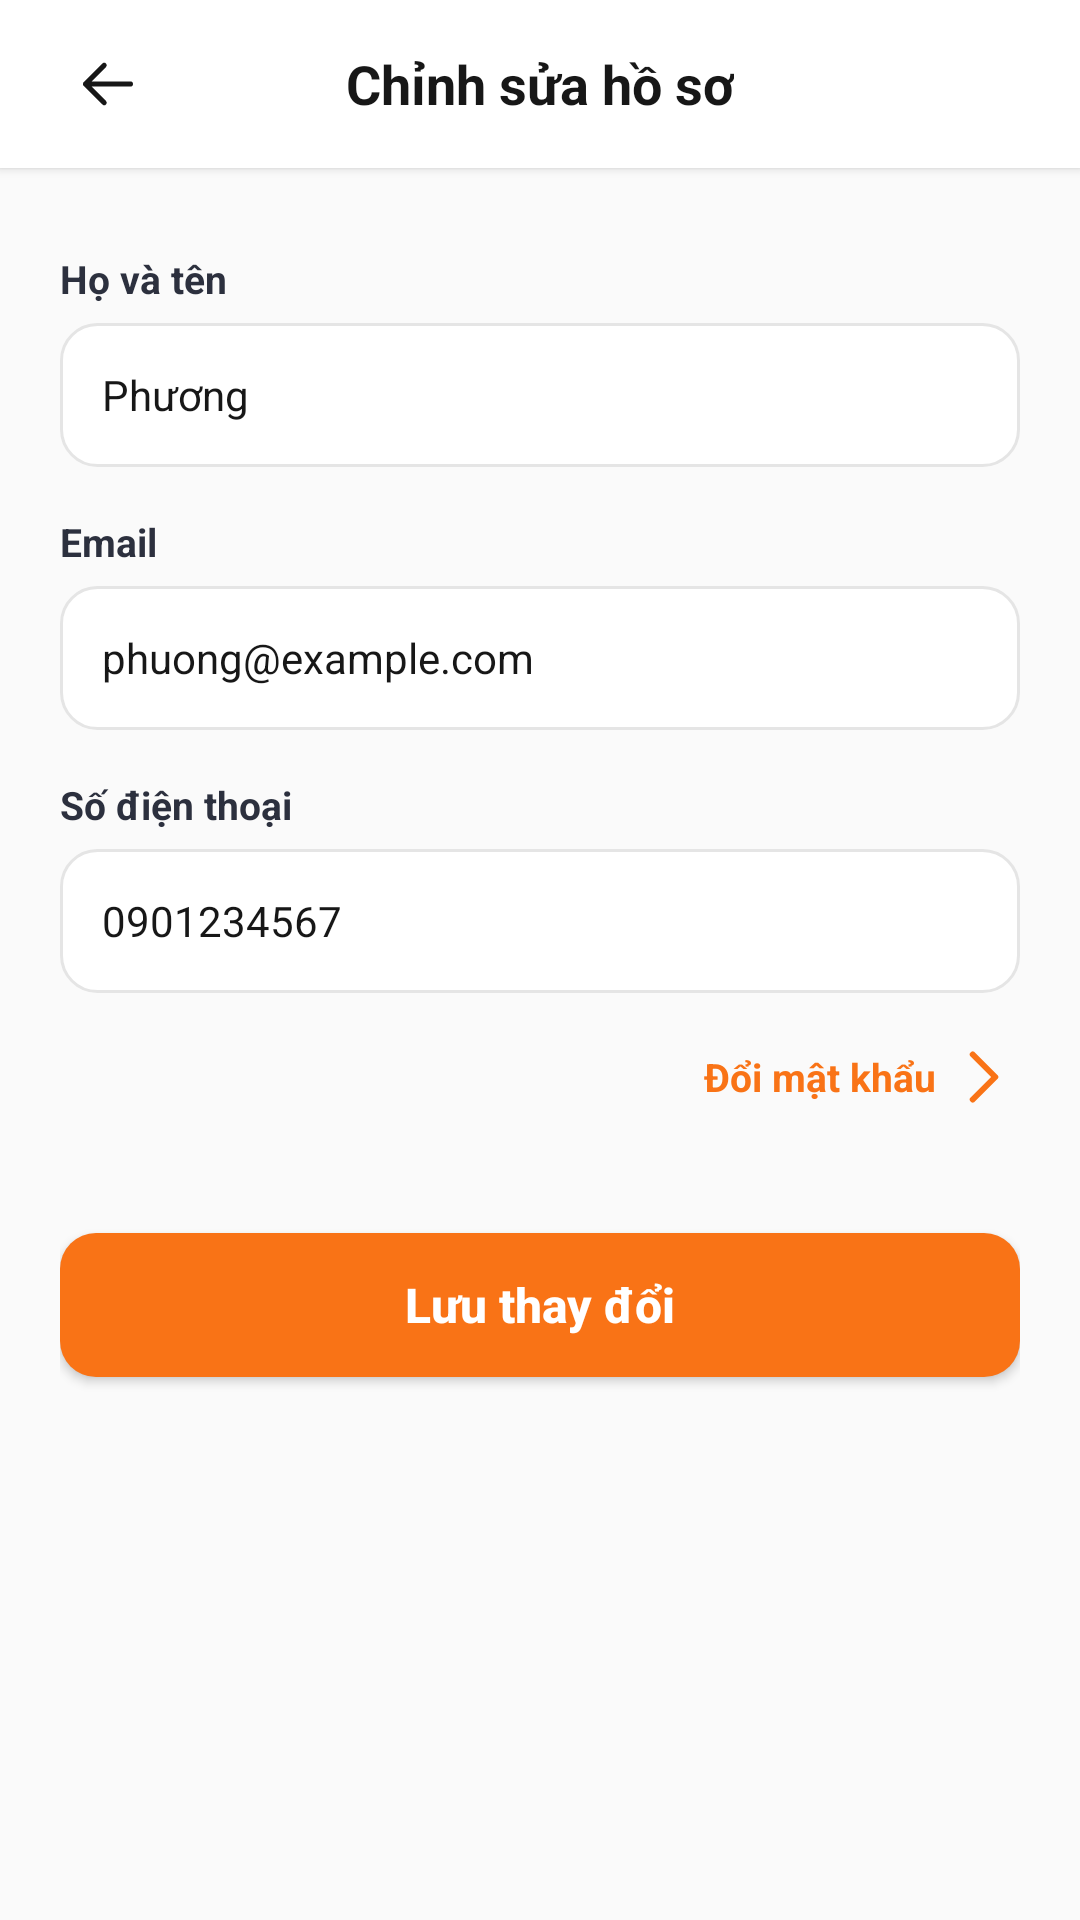

Layout XML and referenced resources for this Android screen:
<!-- AndroidManifest.xml: application theme Theme.Unieats -->
<!-- res/layout/activity_edit_profile.xml -->
<?xml version="1.0" encoding="utf-8"?>
<LinearLayout xmlns:android="http://schemas.android.com/apk/res/android"
    xmlns:app="http://schemas.android.com/apk/res-auto"
    xmlns:tools="http://schemas.android.com/tools"
    android:id="@+id/main"
    android:layout_width="match_parent"
    android:layout_height="match_parent"
    android:background="@color/canvas"
    android:orientation="vertical"
    tools:context=".activities.profiles.EditProfileActivity">

    
    <RelativeLayout
        android:layout_width="match_parent"
        android:layout_height="56dp"
        android:background="@color/neutral_0"
        android:elevation="2dp"
        android:paddingHorizontal="16dp">

        <ImageView
            android:id="@+id/tvBack"
            android:layout_width="40dp"
            android:layout_height="40dp"
            android:layout_alignParentStart="true"
            android:layout_centerVertical="true"
            android:background="@drawable/bg_circle_orange"
            android:backgroundTint="#F1F5F9"
            android:clickable="true"
            android:focusable="true"
            android:padding="10dp"
            android:src="@drawable/ic_arrow_left"
            app:tint="@color/neutral_900" />

        <TextView
            android:id="@+id/tvHeaderTitle"
            android:layout_width="wrap_content"
            android:layout_height="wrap_content"
            android:layout_centerInParent="true"
            android:text="Chỉnh sửa hồ sơ"
            android:textColor="@color/neutral_900"
            android:textSize="18sp"
            android:textStyle="bold" />
    </RelativeLayout>

    <ScrollView
        android:layout_width="match_parent"
        android:layout_height="match_parent"
        android:fillViewport="true">

        <LinearLayout
            android:layout_width="match_parent"
            android:layout_height="wrap_content"
            android:orientation="vertical"
            android:padding="20dp">

            
            <TextView
                android:layout_width="wrap_content"
                android:layout_height="wrap_content"
                android:layout_marginTop="8dp"
                android:layout_marginBottom="6dp"
                android:text="Họ và tên"
                android:textColor="@color/dark_700"
                android:textSize="13sp"
                android:textStyle="bold" />

            <EditText
                android:id="@+id/etName"
                android:layout_width="match_parent"
                android:layout_height="48dp"
                android:background="@drawable/bg_input_field"
                android:hint="Nhập họ tên"
                android:inputType="textPersonName"
                android:paddingHorizontal="14dp"
                android:singleLine="true"
                android:text="Phương"
                android:textColor="@color/neutral_900"
                android:textSize="14sp" />

            
            <TextView
                android:layout_width="wrap_content"
                android:layout_height="wrap_content"
                android:layout_marginTop="16dp"
                android:layout_marginBottom="6dp"
                android:text="Email"
                android:textColor="@color/dark_700"
                android:textSize="13sp"
                android:textStyle="bold" />

            <EditText
                android:id="@+id/etEmail"
                android:layout_width="match_parent"
                android:layout_height="48dp"
                android:background="@drawable/bg_input_field"
                android:hint="Nhập email"
                android:inputType="textEmailAddress"
                android:paddingHorizontal="14dp"
                android:singleLine="true"
                android:text="phuong@example.com"
                android:textColor="@color/neutral_900"
                android:textSize="14sp" />

            
            <TextView
                android:layout_width="wrap_content"
                android:layout_height="wrap_content"
                android:layout_marginTop="16dp"
                android:layout_marginBottom="6dp"
                android:text="Số điện thoại"
                android:textColor="@color/dark_700"
                android:textSize="13sp"
                android:textStyle="bold" />

            <EditText
                android:id="@+id/etPhone"
                android:layout_width="match_parent"
                android:layout_height="48dp"
                android:background="@drawable/bg_input_field"
                android:hint="Nhập số điện thoại"
                android:inputType="phone"
                android:paddingHorizontal="14dp"
                android:singleLine="true"
                android:text="0901234567"
                android:textColor="@color/neutral_900"
                android:textSize="14sp" />

            
            <TextView
                android:id="@+id/tvChangePassword"
                android:layout_width="wrap_content"
                android:layout_height="wrap_content"
                android:layout_gravity="end"
                android:layout_marginTop="16dp"
                android:layout_marginBottom="24dp"
                android:clickable="true"
                android:focusable="true"
                android:gravity="center_vertical"
                android:text="Đổi mật khẩu"
                android:textColor="@color/orange_500"
                android:textSize="13sp"
                android:textStyle="bold"
                app:drawableEndCompat="@drawable/ic_chevron_right"
                app:drawableTint="@color/orange_500"
                android:drawablePadding="4dp" />

            
            <androidx.appcompat.widget.AppCompatButton
                android:id="@+id/btnSave"
                android:layout_width="match_parent"
                android:layout_height="48dp"
                android:layout_marginTop="16dp"
                android:background="@drawable/bg_button_orange"
                android:text="Lưu thay đổi"
                android:textAllCaps="false"
                android:textColor="@color/neutral_0"
                android:textSize="16sp"
                android:textStyle="bold" />

        </LinearLayout>
    </ScrollView>
</LinearLayout>
<!-- resources referenced by this layout -->
<resources>
  <color name="canvas">@color/neutral_50</color>
  <color name="dark_700">#2C303E</color>
  <color name="neutral_0">#FFFFFF</color>
  <color name="neutral_900">#171717</color>
  <color name="orange_500">#F97316</color>
  <!-- drawable bg_button_orange (drawable) -->
  <?xml version="1.0" encoding="utf-8"?>
  <shape xmlns:android="http://schemas.android.com/apk/res/android"
      android:shape="rectangle">
      <solid android:color="@color/orange_500" />
      <corners android:radius="12dp" />
  </shape>
  <!-- drawable bg_input_field (drawable) -->
  <?xml version="1.0" encoding="utf-8"?>
  <shape xmlns:android="http://schemas.android.com/apk/res/android"
      android:shape="rectangle">
      <solid android:color="@color/neutral_0" />
      <stroke
          android:width="1dp"
          android:color="@color/neutral_200" />
      <corners android:radius="12dp" />
  </shape>
  <!-- drawable ic_arrow_left (drawable) -->
  <vector xmlns:android="http://schemas.android.com/apk/res/android"
      android:width="24dp"
      android:height="24dp"
      android:viewportWidth="24"
      android:viewportHeight="24">
      <path
          android:strokeColor="#0F172A"
          android:strokeWidth="2.0"
          android:strokeLineCap="round"
          android:strokeLineJoin="round"
          android:pathData="M 10.5 19.5 L 3 12 M 3 12 L 10.5 4.5 M 3 12 H 21" />
  </vector>
  <!-- drawable ic_chevron_right (drawable) -->
  <vector xmlns:android="http://schemas.android.com/apk/res/android"
      android:width="24dp"
      android:height="24dp"
      android:viewportWidth="24"
      android:viewportHeight="24">
      <path
          android:strokeColor="#64748B"
          android:strokeWidth="2.0"
          android:strokeLineCap="round"
          android:strokeLineJoin="round"
          android:pathData="M 8.25 4.5 L 15.75 12 L 8.25 19.5" />
  </vector>
  <style name="Theme.Unieats" parent="Base.Theme.UniEats" />
  <color name="neutral_50">#FAFAFA</color>
  <color name="neutral_200">#E5E5E5</color>
  <style name="Base.Theme.UniEats" parent="Theme.Material3.DayNight.NoActionBar">
          
      </style>
</resources>
